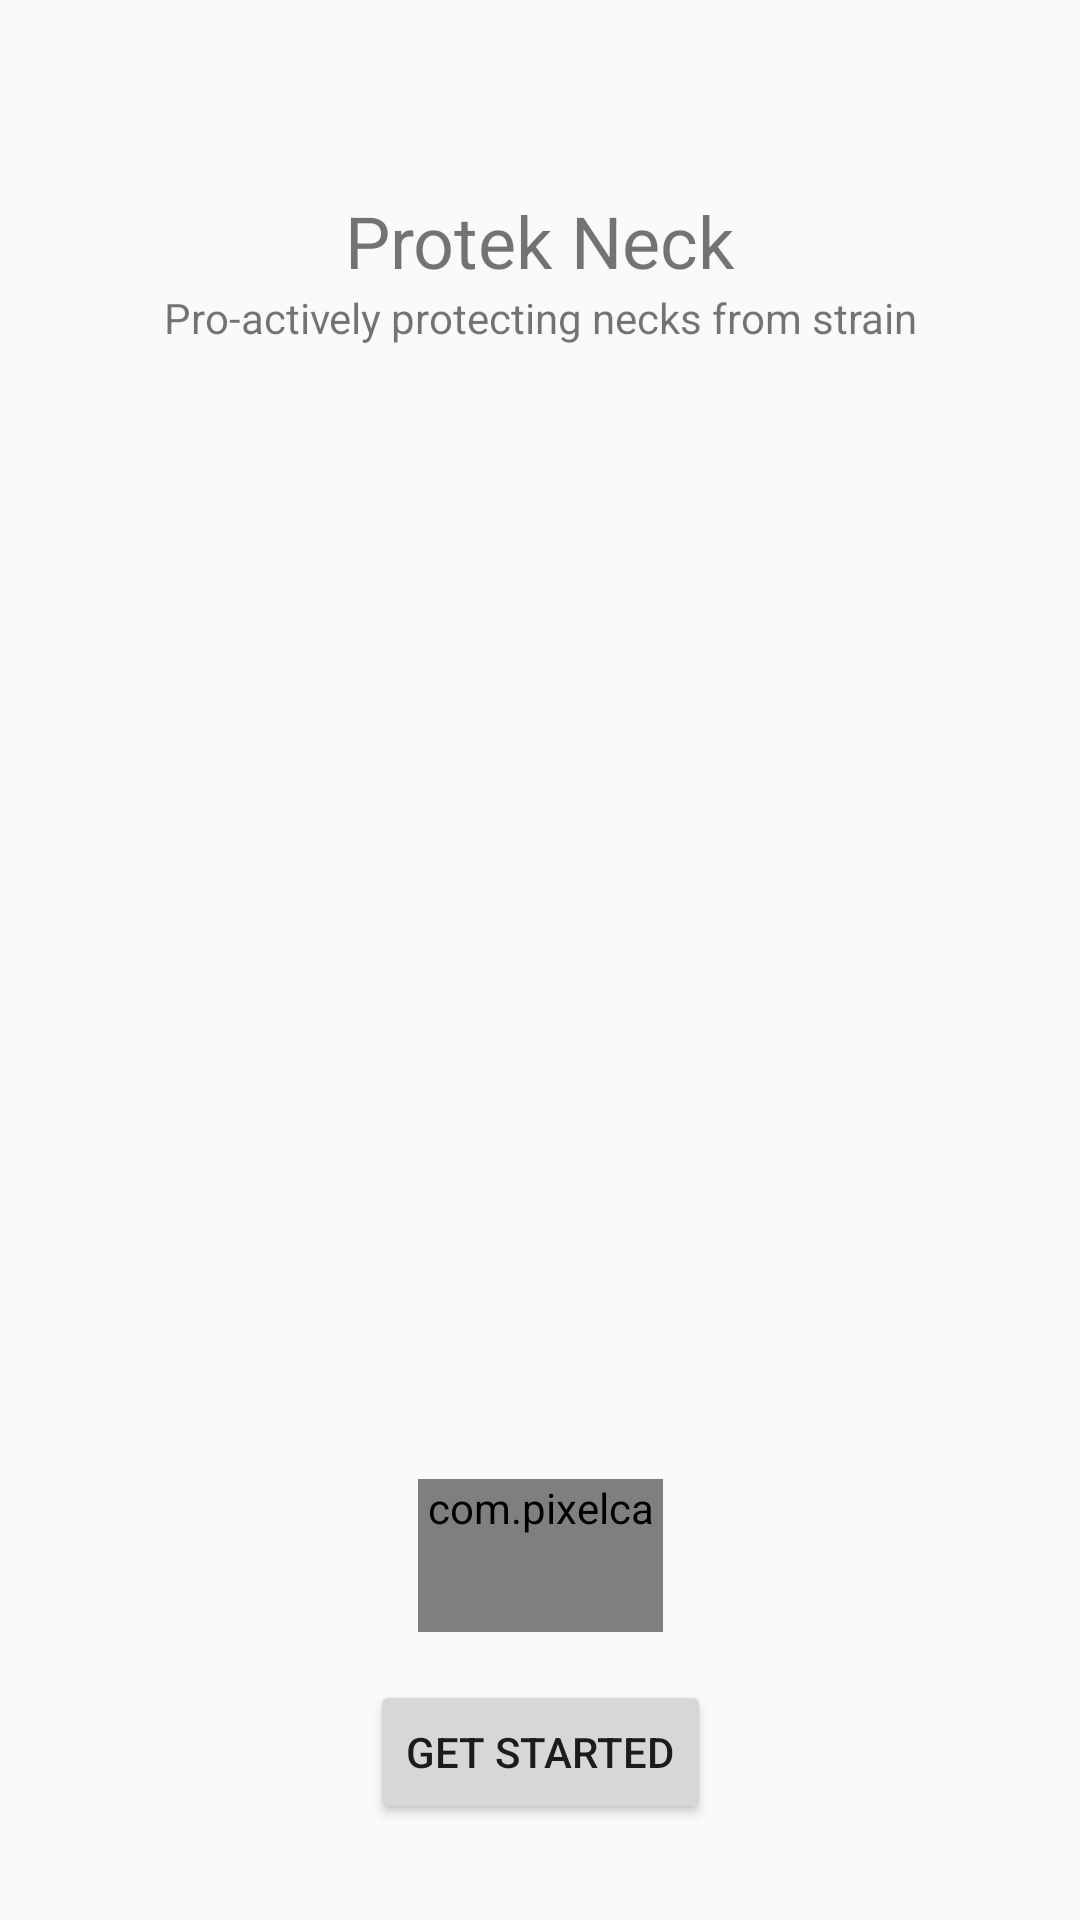

Here is an Android app screen rendered from its layout file. Give the layout XML and the strings, colors and styles it references.
<!-- AndroidManifest.xml: activity theme AppTheme.NoActionBar -->
<!-- res/layout/activity_main.xml -->
<?xml version="1.0" encoding="utf-8"?>
<androidx.constraintlayout.widget.ConstraintLayout xmlns:android="http://schemas.android.com/apk/res/android"
    xmlns:app="http://schemas.android.com/apk/res-auto"
    xmlns:tools="http://schemas.android.com/tools"
    android:layout_width="match_parent"
    android:layout_height="match_parent"
    tools:context="com.example.protechneck.MainActivity">

    <LinearLayout
        android:paddingTop="64dp"
        android:id="@+id/app_title"
        app:layout_constraintLeft_toLeftOf="parent"
        app:layout_constraintRight_toRightOf="parent"
        app:layout_constraintTop_toTopOf="parent"
        android:layout_width="wrap_content"
        android:layout_height="wrap_content"
        android:orientation="vertical"
        android:gravity="center">

        <TextView
            android:id="@+id/title"
            android:layout_width="wrap_content"
            android:layout_height="wrap_content"
            android:text="@string/app_title"
            android:textSize="24sp"/>

        <TextView
            android:id="@+id/slogan"
            android:layout_width="wrap_content"
            android:layout_height="wrap_content"
            android:text="@string/app_description"
            android:textSize="14sp"/>

    </LinearLayout>

    <androidx.viewpager.widget.ViewPager
        android:id="@+id/onboarding_pager"
        android:layout_width="match_parent"
        android:layout_height="wrap_content"
        app:layout_constraintTop_toBottomOf="@+id/app_title"
        app:layout_constraintBottom_toTopOf="@+id/bottom_section" />


    <LinearLayout
        android:id="@+id/bottom_section"
        android:layout_width="wrap_content"
        android:layout_height="wrap_content"
        android:orientation="vertical"
        app:layout_constraintBottom_toBottomOf="parent"
        app:layout_constraintLeft_toLeftOf="parent"
        app:layout_constraintRight_toRightOf="parent"
        android:paddingBottom="32dp">

        <com.pixelcan.inkpageindicator.InkPageIndicator
            android:id="@+id/onboarding_indicator"
            android:layout_width="match_parent"
            android:layout_height="wrap_content"
            android:layout_gravity="bottom"
            android:layout_margin="16dp"
            app:ipi_currentPageIndicatorColor="@color/colorPrimary"
            app:ipi_pageIndicatorColor="@color/cardview_dark_background"
            android:paddingBottom="@dimen/gutterSpaceDouble"/>

        <Button
            android:id="@+id/done_button"
            android:layout_width="wrap_content"
            android:layout_height="wrap_content"
            android:gravity="center"
            style="@style/Widget.AppCompat.Button"
            android:text="@string/get_started"/>

    </LinearLayout>


</androidx.constraintlayout.widget.ConstraintLayout>
<!-- resources referenced by this layout -->
<resources>
  <color name="colorPrimary">#008577</color>
  <dimen name="gutterSpaceDouble">32dp</dimen>
  <string name="app_description">Pro-actively protecting necks from strain</string>
  <string name="app_title">Protek Neck</string>
  <string name="get_started">Get started</string>
  <style name="AppTheme.NoActionBar">
          <item name="windowActionBar">false</item>
          <item name="windowNoTitle">true</item>
      </style>
</resources>
